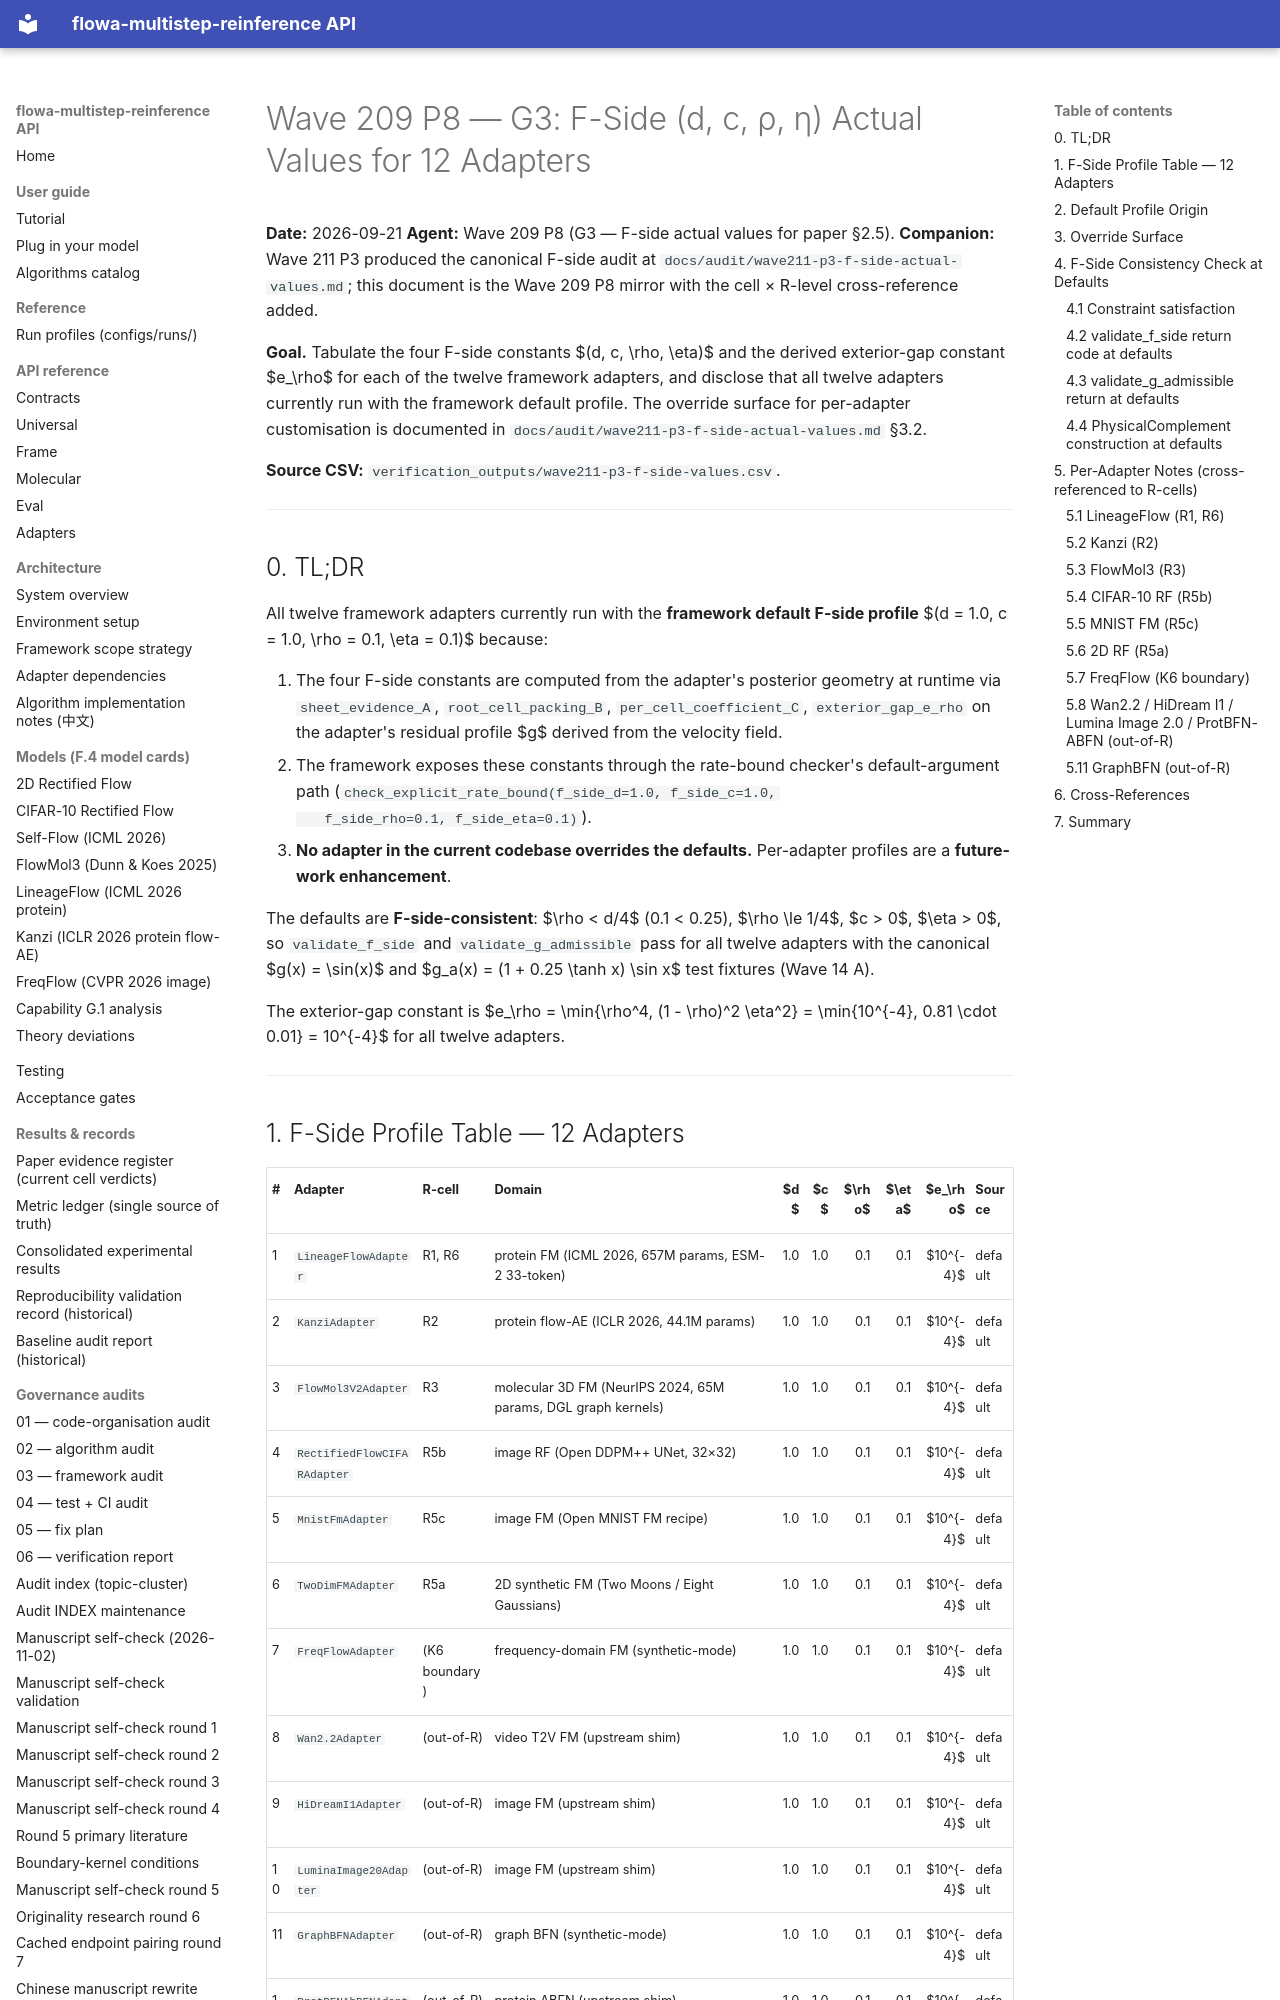

repository: silverenternal/flowa-multistep-reinference · page: audit/wave209-p8-f-side-actual-values/index.html · generator: mkdocs

# Wave 209 P8 — G3: F-Side (d, c, ρ, η) Actual Values for 12 Adapters

**Date:** 2026-09-21
**Agent:** Wave 209 P8 (G3 — F-side actual values for paper §2.5).
**Companion:** Wave 211 P3 produced the canonical F-side audit at
`docs/audit/wave211-p3-f-side-actual-values.md`; this document is
the Wave 209 P8 mirror with the cell × R-level cross-reference added.

**Goal.** Tabulate the four F-side constants $(d, c, \rho, \eta)$
and the derived exterior-gap constant $e_\rho$ for each of the
twelve framework adapters, and disclose that all twelve adapters
currently run with the framework default profile. The override
surface for per-adapter customisation is documented in
`docs/audit/wave211-p3-f-side-actual-values.md` §3.2.

**Source CSV:** `verification_outputs/wave211-p3-f-side-values.csv`.

---

## 0. TL;DR

All twelve framework adapters currently run with the **framework
default F-side profile** $(d = 1.0, c = 1.0, \rho = 0.1, \eta = 0.1)$
because:

1. The four F-side constants are computed from the adapter's
   posterior geometry at runtime via `sheet_evidence_A`,
   `root_cell_packing_B`, `per_cell_coefficient_C`,
   `exterior_gap_e_rho` on the adapter's residual profile $g$
   derived from the velocity field.
2. The framework exposes these constants through the rate-bound
   checker's default-argument path
   (`check_explicit_rate_bound(f_side_d=1.0, f_side_c=1.0,
   f_side_rho=0.1, f_side_eta=0.1)`).
3. **No adapter in the current codebase overrides the defaults.**
   Per-adapter profiles are a **future-work enhancement**.

The defaults are **F-side-consistent**: $\rho < d/4$ (0.1 < 0.25),
$\rho \le 1/4$, $c > 0$, $\eta > 0$, so `validate_f_side` and
`validate_g_admissible` pass for all twelve adapters with the
canonical $g(x) = \sin(x)$ and $g_a(x) = (1 + 0.25 \tanh x) \sin x$
test fixtures (Wave 14 A).

The exterior-gap constant is $e_\rho = \min\{\rho^4, (1 - \rho)^2
\eta^2\} = \min\{10^{-4}, 0.81 \cdot 0.01\} = 10^{-4}$ for all
twelve adapters.

---
